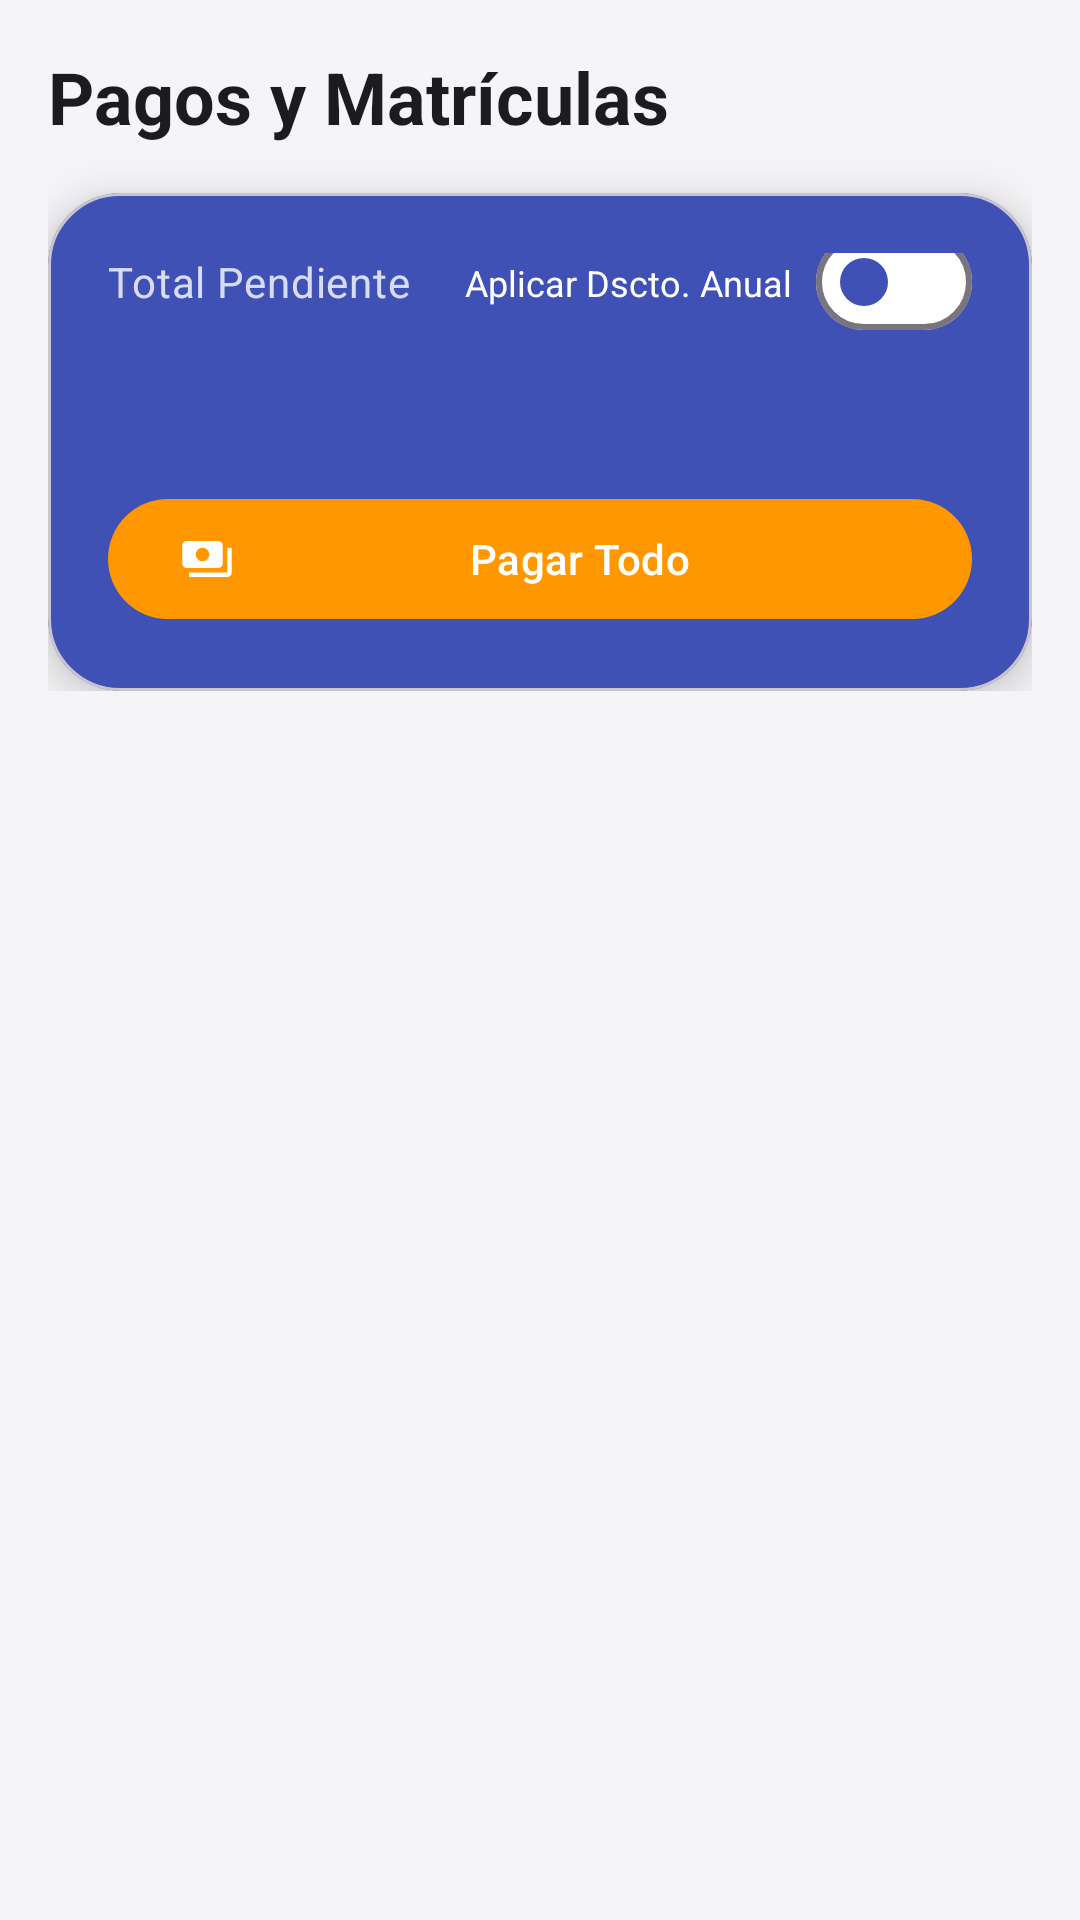

Write the Android layout XML for this screen, with the resource values it uses.
<!-- AndroidManifest.xml: application theme Theme.Schooljeyix -->
<!-- res/layout/parent_fragment_payments.xml -->
<?xml version="1.0" encoding="utf-8"?>
<androidx.coordinatorlayout.widget.CoordinatorLayout xmlns:android="http://schemas.android.com/apk/res/android"
    xmlns:app="http://schemas.android.com/apk/res-auto"
    xmlns:tools="http://schemas.android.com/tools"
    android:layout_width="match_parent"
    android:layout_height="match_parent"
    android:background="@color/background"
    tools:context=".ui.parent.payments.PaymentsFragment">

    <com.google.android.material.appbar.AppBarLayout
        android:layout_width="match_parent"
        android:layout_height="wrap_content"
        android:background="@android:color/transparent"
        app:elevation="0dp">

        <LinearLayout
            android:layout_width="match_parent"
            android:layout_height="wrap_content"
            android:orientation="vertical"
            android:padding="16dp">

            <TextView
                android:layout_width="wrap_content"
                android:layout_height="wrap_content"
                android:text="Pagos y Matrículas"
                android:textAppearance="?attr/textAppearanceHeadlineSmall"
                android:textStyle="bold"
                android:layout_marginBottom="16dp"/>

            <com.google.android.material.card.MaterialCardView
                android:id="@+id/cardSummary"
                android:layout_width="match_parent"
                android:layout_height="wrap_content"
                app:cardCornerRadius="24dp"
                app:cardElevation="8dp"
                app:cardBackgroundColor="@color/primary">

                <androidx.constraintlayout.widget.ConstraintLayout
                    android:layout_width="match_parent"
                    android:layout_height="wrap_content"
                    android:padding="20dp">

                    <TextView
                        android:id="@+id/tvTotalDueLabel"
                        android:layout_width="wrap_content"
                        android:layout_height="wrap_content"
                        android:text="Total Pendiente"
                        android:textAppearance="?attr/textAppearanceBodyMedium"
                        android:textColor="@color/on_primary"
                        android:alpha="0.8"
                        app:layout_constraintStart_toStartOf="parent"
                        app:layout_constraintTop_toTopOf="parent" />

                    <com.google.android.material.materialswitch.MaterialSwitch
                        android:id="@+id/switchDiscount"
                        android:layout_width="wrap_content"
                        android:layout_height="wrap_content"
                        app:layout_constraintEnd_toEndOf="parent"
                        app:layout_constraintTop_toTopOf="parent"
                        app:layout_constraintBottom_toBottomOf="@id/tvTotalDueLabel"
                        app:thumbTint="@color/primary"
                        app:trackTint="@color/white"/>

                    <TextView
                        android:id="@+id/tvDiscountLabel"
                        android:layout_width="wrap_content"
                        android:layout_height="wrap_content"
                        android:text="Aplicar Dscto. Anual"
                        android:textColor="@color/white"
                        android:textSize="12sp"
                        android:layout_marginEnd="8dp"
                        app:layout_constraintEnd_toStartOf="@id/switchDiscount"
                        app:layout_constraintBottom_toBottomOf="@id/switchDiscount"
                        app:layout_constraintTop_toTopOf="@id/switchDiscount"/>

                    <TextView
                        android:id="@+id/tvOriginalAmount"
                        android:layout_width="wrap_content"
                        android:layout_height="wrap_content"
                        android:layout_marginTop="12dp"
                        android:text="S/ 4500.00"
                        android:textColor="@color/on_primary"
                        android:textSize="16sp"
                        android:visibility="gone"
                        tools:visibility="visible"
                        tools:text="S/ 4500.00"
                        app:layout_constraintStart_toStartOf="parent"
                        app:layout_constraintTop_toBottomOf="@id/tvTotalDueLabel"/>

                    <TextView
                        android:id="@+id/tvTotalDueAmount"
                        android:layout_width="wrap_content"
                        android:layout_height="wrap_content"
                        android:textAppearance="?attr/textAppearanceHeadlineMedium"
                        android:textColor="@color/on_primary"
                        android:textStyle="bold"
                        android:textSize="32sp"
                        app:layout_constraintStart_toStartOf="parent"
                        app:layout_constraintTop_toBottomOf="@id/tvOriginalAmount"
                        tools:text="S/ 4500.00" />

                    <com.google.android.material.chip.Chip
                        android:id="@+id/chipSavings"
                        android:layout_width="wrap_content"
                        android:layout_height="36dp"
                        android:text="Ahorras S/ 450.00"
                        android:textColor="@color/white"
                        app:chipBackgroundColor="@color/secondary"
                        app:chipStrokeWidth="0dp"
                        android:layout_marginStart="12dp"
                        android:visibility="gone"
                        tools:visibility="visible"
                        app:layout_constraintStart_toEndOf="@id/tvTotalDueAmount"
                        app:layout_constraintBottom_toBottomOf="@id/tvTotalDueAmount"
                        app:layout_constraintTop_toTopOf="@id/tvTotalDueAmount"/>

                    <com.google.android.material.button.MaterialButton
                        android:id="@+id/btnPayAll"
                        android:layout_width="match_parent"
                        android:layout_height="wrap_content"
                        android:text="Pagar Todo"
                        app:backgroundTint="@color/secondary"
                        app:icon="@drawable/ic_payments_24"
                        android:textColor="@color/white"
                        app:iconTint="@color/white"
                        android:layout_marginTop="16dp"
                        app:layout_constraintTop_toBottomOf="@id/tvTotalDueAmount"
                        app:layout_constraintBottom_toBottomOf="parent"/>

                </androidx.constraintlayout.widget.ConstraintLayout>
            </com.google.android.material.card.MaterialCardView>

        </LinearLayout>
    </com.google.android.material.appbar.AppBarLayout>

    <LinearLayout
        android:layout_width="match_parent"
        android:layout_height="match_parent"
        android:orientation="vertical"
        app:layout_behavior="@string/appbar_scrolling_view_behavior">

        <LinearLayout
            android:id="@+id/layoutAllPaid"
            android:layout_width="match_parent"
            android:layout_height="match_parent"
            android:orientation="vertical"
            android:gravity="center"
            android:padding="32dp"
            android:visibility="gone"
            tools:visibility="visible">

            <ImageView
                android:layout_width="120dp"
                android:layout_height="120dp"
                android:src="@drawable/ic_check_circle_24"
                app:tint="@color/success"
                android:background="@drawable/bg_circle_light_green"
                android:padding="24dp"/>

            <TextView
                android:layout_width="wrap_content"
                android:layout_height="wrap_content"
                android:layout_marginTop="24dp"
                android:text="¡Todo al día!"
                android:textAppearance="?attr/textAppearanceHeadlineMedium"
                android:textStyle="bold"
                android:textColor="?attr/colorOnSurface"/>

            <TextView
                android:layout_width="wrap_content"
                android:layout_height="wrap_content"
                android:layout_marginTop="8dp"
                android:text="No tienes pagos pendientes por ahora. ¡Excelente trabajo!"
                android:textAlignment="center"
                android:textAppearance="?attr/textAppearanceBodyLarge"
                android:textColor="?android:attr/textColorSecondary"/>
        </LinearLayout>

        <androidx.recyclerview.widget.RecyclerView
            android:id="@+id/rvPayments"
            android:layout_width="match_parent"
            android:layout_height="match_parent"
            android:paddingHorizontal="16dp"
            android:clipToPadding="false"
            app:layoutManager="androidx.recyclerview.widget.LinearLayoutManager"
            tools:listitem="@layout/item_payment"
            tools:itemCount="5"/>

    </LinearLayout>

</androidx.coordinatorlayout.widget.CoordinatorLayout>
<!-- res/layout/item_payment.xml (included above) -->
<?xml version="1.0" encoding="utf-8"?>
<com.google.android.material.card.MaterialCardView
    xmlns:android="http://schemas.android.com/apk/res/android"
    xmlns:app="http://schemas.android.com/apk/res-auto"
    xmlns:tools="http://schemas.android.com/tools"
    android:layout_width="match_parent"
    android:layout_height="wrap_content"
    android:layout_marginBottom="12dp"
    android:layout_marginHorizontal="4dp"
    app:cardCornerRadius="16dp"
    app:cardElevation="3dp"
    app:cardBackgroundColor="@color/surface"
    app:strokeWidth="0dp">

    <androidx.constraintlayout.widget.ConstraintLayout
        android:layout_width="match_parent"
        android:layout_height="wrap_content"
        android:padding="16dp">

        <com.google.android.material.imageview.ShapeableImageView
            android:id="@+id/ivIconBg"
            android:layout_width="48dp"
            android:layout_height="48dp"
            android:background="@color/primary_light"
            android:padding="10dp"
            app:shapeAppearanceOverlay="@style/ShapeAppearance.Material3.Corner.Full"
            app:srcCompat="@drawable/ic_school_24"
            app:tint="@color/primary"
            app:layout_constraintStart_toStartOf="parent"
            app:layout_constraintTop_toTopOf="parent" />

        <TextView
            android:id="@+id/tvPaymentConcept"
            android:layout_width="0dp"
            android:layout_height="wrap_content"
            android:layout_marginStart="16dp"
            android:layout_marginEnd="8dp"
            tools:text="Cuota Marzo"
            android:textAppearance="?attr/textAppearanceTitleMedium"
            android:textStyle="bold"
            android:textColor="?attr/colorOnSurface"
            app:layout_constraintEnd_toStartOf="@+id/tvPaymentAmount"
            app:layout_constraintStart_toEndOf="@+id/ivIconBg"
            app:layout_constraintTop_toTopOf="@+id/ivIconBg" />

        <TextView
            android:id="@+id/tvStudentName"
            android:layout_width="0dp"
            android:layout_height="wrap_content"
            android:layout_marginTop="4dp"
            tools:text="Luis R. • Vence 15 Mar"
            android:textAppearance="?attr/textAppearanceBodySmall"
            android:textColor="?android:attr/textColorSecondary"
            app:layout_constraintEnd_toEndOf="@+id/tvPaymentConcept"
            app:layout_constraintStart_toStartOf="@+id/tvPaymentConcept"
            app:layout_constraintTop_toBottomOf="@+id/tvPaymentConcept" />

        <TextView
            android:id="@+id/tvPaymentAmount"
            android:layout_width="wrap_content"
            android:layout_height="wrap_content"
            tools:text="S/ 450.00"
            android:textAppearance="?attr/textAppearanceTitleMedium"
            android:textStyle="bold"
            android:textColor="?attr/colorOnSurface"
            app:layout_constraintEnd_toEndOf="parent"
            app:layout_constraintTop_toTopOf="parent" />

        <TextView
            android:id="@+id/tvStatusTag"
            android:layout_width="wrap_content"
            android:layout_height="wrap_content"
            android:layout_marginTop="4dp"
            android:background="@drawable/bg_status_pending"
            android:paddingHorizontal="8dp"
            android:paddingVertical="2dp"
            tools:text="PENDIENTE"
            android:textAllCaps="true"
            android:textColor="@color/white"
            android:textSize="10sp"
            android:textStyle="bold"
            app:layout_constraintEnd_toEndOf="parent"
            app:layout_constraintTop_toBottomOf="@+id/tvPaymentAmount" />

        <com.google.android.material.button.MaterialButton
            android:id="@+id/btnPayNow"
            style="@style/Widget.Material3.Button.TonalButton"
            android:layout_width="0dp"
            android:layout_height="40dp"
            android:layout_marginTop="12dp"
            android:text="Pagar Cuota"
            android:textSize="12sp"
            app:icon="@drawable/ic_arrow_forward_24"
            app:iconGravity="textEnd"
            app:iconSize="16dp"
            app:layout_constraintEnd_toEndOf="parent"
            app:layout_constraintStart_toStartOf="@+id/ivIconBg"
            app:layout_constraintTop_toBottomOf="@+id/tvStudentName" />

    </androidx.constraintlayout.widget.ConstraintLayout>
</com.google.android.material.card.MaterialCardView>
<!-- resources referenced by this layout -->
<resources>
  <color name="background">#F5F5F7</color>
  <color name="on_primary">#FFFFFF</color>
  <color name="primary">#3F51B5</color>
  <color name="primary_light">#C5CAE9</color>
  <color name="secondary">#FF9800</color>
  <color name="success">#2E7D32</color>
  <color name="surface">#FFFFFF</color>
  <color name="white">#fff</color>
  <!-- drawable bg_status_pending (drawable) -->
  <?xml version="1.0" encoding="utf-8"?>
  <shape xmlns:android="http://schemas.android.com/apk/res/android" android:shape="rectangle">
      <solid android:color="@color/warning"/>
      <corners android:radius="8dp"/>
  </shape>
  <!-- drawable ic_payments_24 (drawable) -->
  <vector xmlns:android="http://schemas.android.com/apk/res/android"
      android:width="24dp"
      android:height="24dp"
      android:tint="#fff"
      android:viewportWidth="24"
      android:viewportHeight="24">
  
      <path
          android:fillColor="@android:color/white"
          android:pathData="M19,14L19,6c0,-1.1 -0.9,-2 -2,-2L3,4c-1.1,0 -2,0.9 -2,2v8c0,1.1 0.9,2 2,2h14c1.1,0 2,-0.9 2,-2zM10,13c-1.66,0 -3,-1.34 -3,-3s1.34,-3 3,-3 3,1.34 3,3 -1.34,3 -3,3zM23,7v11c0,1.1 -0.9,2 -2,2L4,20v-2h17L21,7h2z" />
  
  </vector>
  <style name="Theme.Schooljeyix" parent="Base.Theme.Schooljeyix" />
  <color name="warning">#FF8F00</color>
  <style name="Base.Theme.Schooljeyix" parent="Theme.Material3.DayNight.NoActionBar">
  
          <item name="colorPrimary">@color/primary</item>
          <item name="colorOnPrimary">@color/on_primary</item>
          <item name="colorPrimaryVariant">@color/primary_light</item>
  
          <item name="colorSecondary">@color/secondary</item>
          <item name="colorOnSecondary">@color/on_secondary</item>
          <item name="colorSecondaryVariant">@color/secondary_light</item>
  
          <item name="android:colorBackground">@color/background</item>
          <item name="colorOnBackground">@color/on_background</item>
  
          <item name="colorSurface">@color/surface</item>
          <item name="colorOnSurface">@color/on_surface</item>
  
          <item name="colorError">@color/error</item>
          <item name="colorOnError">@color/on_error</item>
  
          <item name="android:textColor">@color/on_surface</item>
      </style>
  <color name="on_secondary">#000000</color>
  <color name="secondary_light">#FFE0B2</color>
  <color name="on_background">#1C1B1F</color>
  <color name="on_surface">#1C1B1F</color>
  <color name="error">#B00020</color>
  <color name="on_error">#FFFFFF</color>
</resources>
